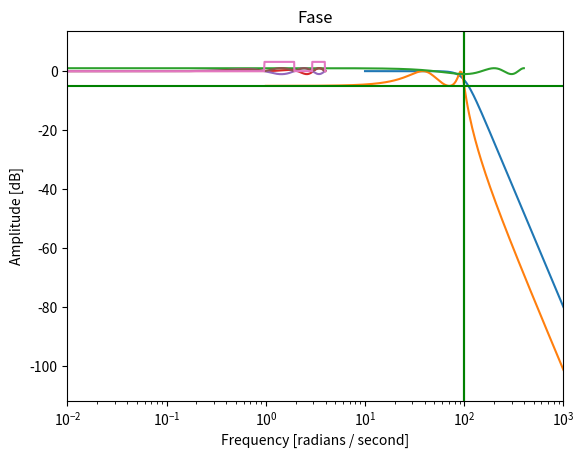

The script that saved this image:
import cmath
from scipy import signal 
import numpy as np
from matplotlib import pyplot as plt
from scipy.fftpack  import fft, fftshift

#butterworth (expliado en tps anteriores)
b, a = signal.butter(4, 100, 'low', analog=True)
w, h = signal.freqs(b, a)
plt.plot(w, 20 * np.log10(abs(h)))
plt.xscale('log')
plt.title('Butterworth filter frequency response')
plt.xlabel('Frequency [radians / second]')
plt.ylabel('Amplitude [dB]')
plt.margins(0, 0.1)
plt.grid(which='both', axis='both')
plt.axvline(100, color='green') # cutoff frequency
plt.show()

#cheby1 (expliado en tps anteriores)
b, a = signal.cheby1(4, 5, 100, 'low', analog=True)
w, h = signal.freqs(b, a)
plt.semilogx(w, 20 * np.log10(abs(h)))
plt.title('Chebyshev Type I frequency response (rp=5)')
plt.xlabel('Frequency [radians / second]')
plt.ylabel('Amplitude [dB]')
plt.margins(0, 0.1)
plt.grid(which='both', axis='both')
plt.axvline(100, color='green') # cutoff frequency
plt.axhline(-5, color='green') # rp
plt.show()

#filtros iir
from numpy import cos,sin,pi,arange,absolute
sampling_rate=100
nsamples=400
t=arange(nsamples)/sampling_rate
x1=cos(2*pi*0.5*t)
x2=0.2*sin(2*pi*15.3*t)
x3=0.1*sin(2*pi*23.45*t+0.8)
x=x1+x2+x3 #Contruyo señal de ejemplo
plt.plot(x1)
plt.title('entrada')
plt.show()

#Filtrar datos a lo largo de una dimensión utilizando secciones de segundo orden en cascada.
#Prueba con filtro Chebychev
sos = signal.cheby1(10, 1, 1, 'lp', fs=100, output='sos')
filtered1 = signal.sosfilt(sos, x)
plt.plot(t,filtered1)
plt.title('Salida de Señal con filtro Chebyshev')
plt.show()

#Filtrar datos a lo largo de una dimensión utilizando secciones de segundo orden en cascada.
#Prueba con filtro Butterworth
sos = signal.butter(4, 1, 'lp', fs=100,analog=False, output='sos')
filtered2 = signal.sosfilt(sos, x)
plt.plot(t,filtered2)
plt.title('Salida de Señal con filtro Butterworth')
plt.show()

#Modulo de la señal
modulo = abs(filtered2)
plt.plot(t,modulo)
plt.title('Modulo')
plt.show()

#Fase de la señal
fase = np.angle(filtered2)
plt.plot(t,fase)
plt.title('Fase')
plt.show()